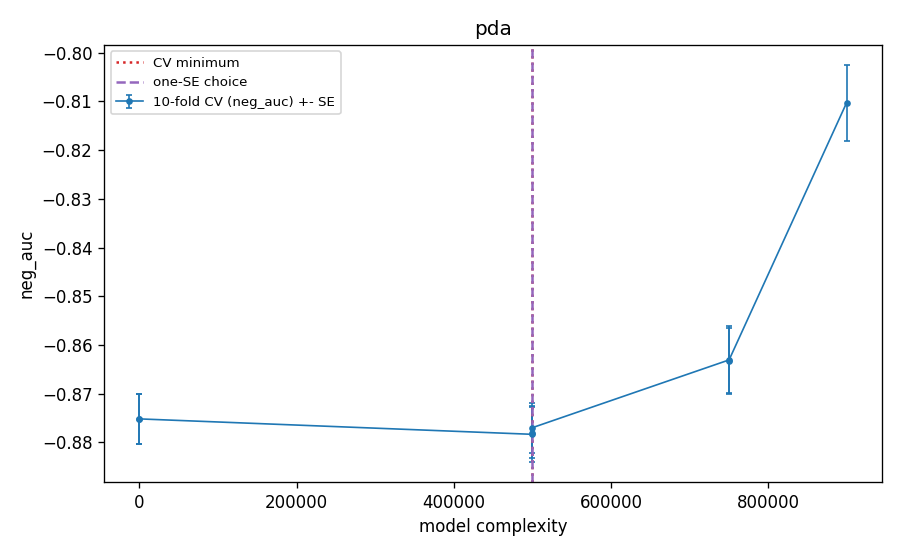

Data behind this chart, as committed beside it:
frac, alpha, k, complexity, cv_neg_auc, cv_se, cv_auc, cv_log_loss, val_auc_tuning_fit, cv_error_pooled_youden, cv_df, cv_roughness, is_cv_min, is_one_se, is_one_se_plain
1.0, 1.0, 600, 0.0, -0.8752, 0.005174, 0.8752, 0.2266, 0.8834, 0.1768, 599.9, 0.6724, False, False, False
1.0, 10.0, 600, -10.0, -0.8752, 0.005174, 0.8752, 0.2266, 0.8835, 0.1785, 599.2, 0.6726, False, False, True
0.5, 100.0, 300, 499980, -0.877, 0.005157, 0.877, 0.2237, 0.8834, 0.1847, 295.6, 0.6406, False, False, False
0.5, 1000, 300, 499970, -0.878, 0.005222, 0.878, 0.2225, 0.8841, 0.1812, 265.2, 0.6643, False, False, False
0.5, 100000, 300, 499950, -0.8783, 0.005721, 0.8783, 0.2205, 0.882, 0.2139, 39.12, 0.8034, True, True, False
0.25, 10.0, 150, 749990, -0.8632, 0.006674, 0.8632, 0.2323, 0.8692, 0.223, 149.8, 0.534, False, False, False
0.25, 10000, 150, 749960, -0.8631, 0.007064, 0.8631, 0.231, 0.868, 0.2217, 76.98, 0.6781, False, False, False
0.1, 1.0, 60, 900000, -0.8103, 0.007801, 0.8103, 0.2629, 0.806, 0.288, 59.99, 0.4443, False, False, False
